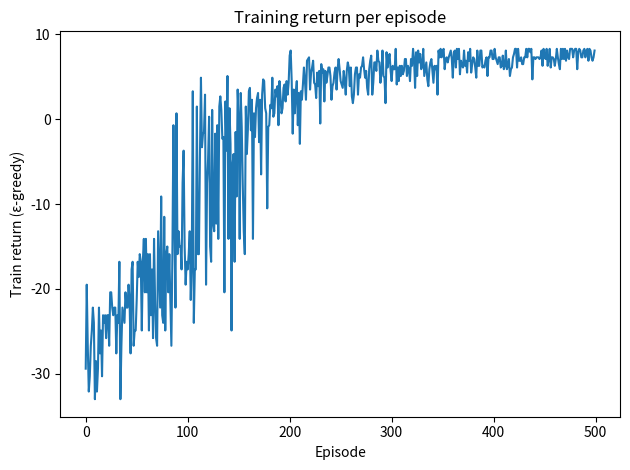
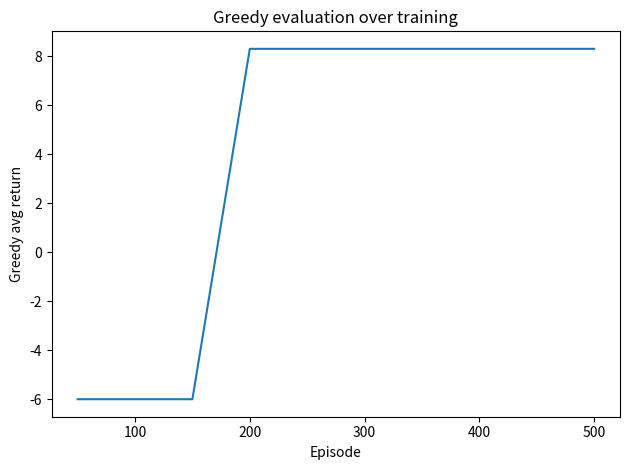
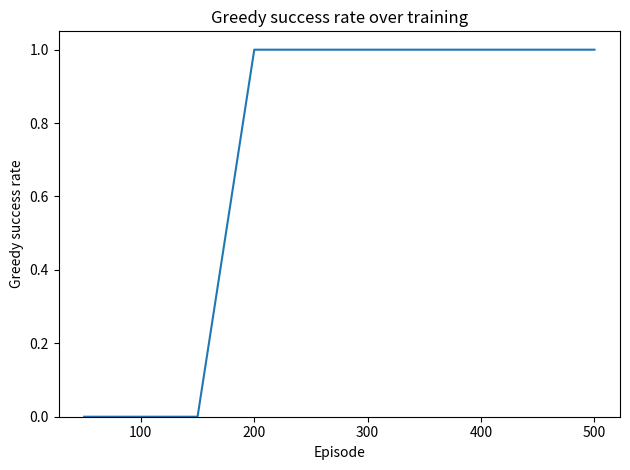

Source code (Python) for these figures, in order:
import numpy as np
from collections import deque
import matplotlib.pyplot as plt
import os 

result_folder = 'tabQLearning'
os.makedirs(result_folder, exist_ok = True)
os.chdir(result_folder)


grid_dic = {
    0 : 'E', # empty 
    1 : 'F', # finish 
    -1 : 'S', # start 
    2 : 'W' # wall
}

EMPTY, FINISH, START, WALL = 0, 1, -1, 2


def make_grid(rows, cols, fill_percent, seed=0, max_attempts=100000):
    rng = np.random.default_rng(seed)

    g = np.zeros((rows, cols), dtype=int)

    start_idx = rng.integers(0, rows * cols)
    end_idx = rng.integers(0, rows * cols)
    while end_idx == start_idx:
        end_idx = rng.integers(0, rows * cols)

    start_idx = 0
    end_idx =  (rows - 1) * cols + (cols - 1)
    
    sr, sc = start_idx // cols, start_idx % cols
    er, ec = end_idx // cols, end_idx % cols

    g[sr, sc] = START
    g[er, ec] = FINISH

    target_walls = int(fill_percent * rows * cols)

    wall_count = 0
    attempts = 0

    while wall_count < target_walls and attempts < max_attempts:
        attempts += 1

        idx = rng.integers(0, rows * cols)
        r, c = idx // cols, idx % cols

        if g[r, c] != EMPTY:
            continue

        g[r, c] = WALL

        if check_valid_grid(g):
            wall_count += 1
        else:
            g[r, c] = EMPTY

    return g, start_idx, end_idx

def check_valid_grid(g):
    rows, cols = g.shape
    start_pos = np.argwhere(g == START)
    finish_pos = np.argwhere(g == FINISH)
    
    if len(start_pos) == 0 or len(finish_pos) == 0:
        return False

    sr, sc = start_pos[0]
    fr, fc = finish_pos[0]

    q = deque([(sr, sc)])
    visited = set([(sr, sc)])

    moves = [(-1,0), (1,0), (0,-1), (0,1)]

    while q:
        r, c = q.popleft()

        if (r, c) == (fr, fc):
            return True

        for dr, dc in moves:
            nr, nc = r + dr, c + dc
            if not (0 <= nr < rows and 0 <= nc < cols):
                continue
            if (nr, nc) in visited:
                continue
            if g[nr, nc] == WALL:
                continue

            visited.add((nr, nc))
            q.append((nr, nc))

    return False


rows = 10 
cols = 10
num_states = rows * cols
num_actions = 4
fill_percent = 0.4
grid, s_idx, e_idx = make_grid(rows, cols, fill_percent=fill_percent, seed=42)
print(grid)

num_states = rows * cols

num_actions = 4
UP, RIGHT, DOWN, LEFT = (-1, 0), (0, 1), (1, 0),(0, -1)

actions = [UP, RIGHT, DOWN, LEFT] 
Q_table = np.zeros((num_states, num_actions))
alpha = 0.1
gamma = 0.99
epsilon = 1.0
eps_min = 0.05 
eps_decay = 0.995 

episodes = 500 
max_steps = int(num_states*(1- fill_percent))
train_returns = []

eval_every = 50
eval_episodes = 50
greedy_eval_x = []
greedy_success = []
greedy_avg_return = []

ARROWS = {0: "↑", 1: "→", 2: "↓", 3: "←"}

def reset(grid):
    sr, sc= np.argwhere(grid == START)[0]
    return sr*cols + sc


def step(curr_state, action):
    curr =  [curr_state//cols, curr_state%cols] 
    nr = curr[0] + action[0]
    nc = curr[1] + action[1]
    next_pos = [nr, nc]
    reward = -0.1
    done = False
    if not (0 <= nr < rows) or not (0 <= nc < cols):
        next_pos = curr
        reward = -1
    else:
        if grid[nr, nc] == WALL: 
            next_pos = curr    
            reward = -1 
        else: 
            next_pos = [nr, nc]
            if grid[nr, nc] == FINISH:
                reward = +10
                done = True

    next_state = next_pos[0]*cols + next_pos[1]
    return next_state, reward, done


def eps_greedy(Q, state, epsilon):
    if np.random.rand() < epsilon:
        return np.random.randint(num_actions)  
    else:
        return np.argmax(Q[state])              


def evaluate(Q_table, grid, episodes=200, max_steps=500):
    successes = 0
    total_returns = []
    steps_to_finish = []

    for _ in range(episodes):
        s = reset(grid)
        ep_return = 0.0
        done = False

        for t in range(max_steps):
            a = int(np.argmax(Q_table[s]))          
            s, r, done = step(s, actions[a])        
            ep_return += r
            if done:
                successes += 1
                steps_to_finish.append(t + 1)
                break

        total_returns.append(ep_return)

    success_rate = successes / episodes
    avg_return = float(np.mean(total_returns))
    avg_steps = float(np.mean(steps_to_finish)) if steps_to_finish else None

    return success_rate, avg_return, avg_steps

for _e in range(episodes):
    s = reset(grid=grid)
    ep_return = 0.0

    for t in range(max_steps):
        a = eps_greedy(Q_table, s, epsilon=epsilon)
        s2, r, done = step(s, action=actions[a])

        ep_return += r

        target = r if done else (r + gamma * np.max(Q_table[s2]))
        Q_table[s, a] += alpha * (target - Q_table[s, a])

        s = s2
        if done:
            break

    train_returns.append(ep_return)
    epsilon = max(eps_min, epsilon * eps_decay)

    if (_e + 1) % eval_every == 0: # Greedy 
        sr, avg_ret, _ = evaluate(Q_table, grid, episodes=eval_episodes, max_steps=max_steps)
        greedy_eval_x.append(_e + 1)
        greedy_success.append(sr)
        greedy_avg_return.append(avg_ret)



def print_policy(grid, Q_table):
    rows, cols = grid.shape

    for r in range(rows):
        row_syms = []
        for c in range(cols):
            cell = grid[r, c]
            s = r * cols + c

            if cell == WALL:
                row_syms.append("W")
            elif cell == START:
                row_syms.append("S")
            elif cell == FINISH:
                row_syms.append("F")
            else:
                a = int(np.argmax(Q_table[s]))
                row_syms.append(ARROWS[a])

        print(" ".join(f"{x:>2}" for x in row_syms))

print_policy(grid, Q_table)
def print_and_save_q_table(Q_table, rows, cols, filename="Q_table_pretty.txt"):
    with open(filename, "w") as f:
        for r in range(rows):
            for c in range(cols):
                s = r * cols + c
                qvals = Q_table[s]
                line = (
                    f"State ({r},{c}) | "
                    f"U:{qvals[0]:6.2f} "
                    f"R:{qvals[1]:6.2f} "
                    f"D:{qvals[2]:6.2f} "
                    f"L:{qvals[3]:6.2f}\n"
                )
                print(line, end="")
                f.write(line)
            f.write("\n")

print_and_save_q_table(Q_table, rows, cols)

def save_policy(grid, Q_table, filename="policy.txt"):
    rows, cols = grid.shape
    with open(filename, "w") as f:
        for r in range(rows):
            row_syms = []
            for c in range(cols):
                cell = grid[r, c]
                s = r * cols + c
                if cell == WALL:
                    row_syms.append("W")
                elif cell == START:
                    row_syms.append("S")
                elif cell == FINISH:
                    row_syms.append("F")
                else:
                    row_syms.append(ARROWS[int(np.argmax(Q_table[s]))])
            line = " ".join(row_syms) + "\n"
            print(line, end="")
            f.write(line)

save_policy(grid, Q_table)


# Training return
plt.figure()
plt.plot(train_returns)
plt.xlabel("Episode")
plt.ylabel("Train return (ε-greedy)")
plt.title("Training return per episode")
plt.tight_layout()
plt.savefig("train_returns.png", dpi=150)
plt.close()

# Greedy average return
plt.figure()
plt.plot(greedy_eval_x, greedy_avg_return)
plt.xlabel("Episode")
plt.ylabel("Greedy avg return")
plt.title("Greedy evaluation over training")
plt.tight_layout()
plt.savefig("greedy_avg_return.png", dpi=150)
plt.close()

# Greedy success rate
plt.figure()
plt.plot(greedy_eval_x, greedy_success)
plt.xlabel("Episode")
plt.ylabel("Greedy success rate")
plt.ylim(0, 1.05)
plt.title("Greedy success rate over training")
plt.tight_layout()
plt.savefig("greedy_success_rate.png", dpi=150)
plt.close()
